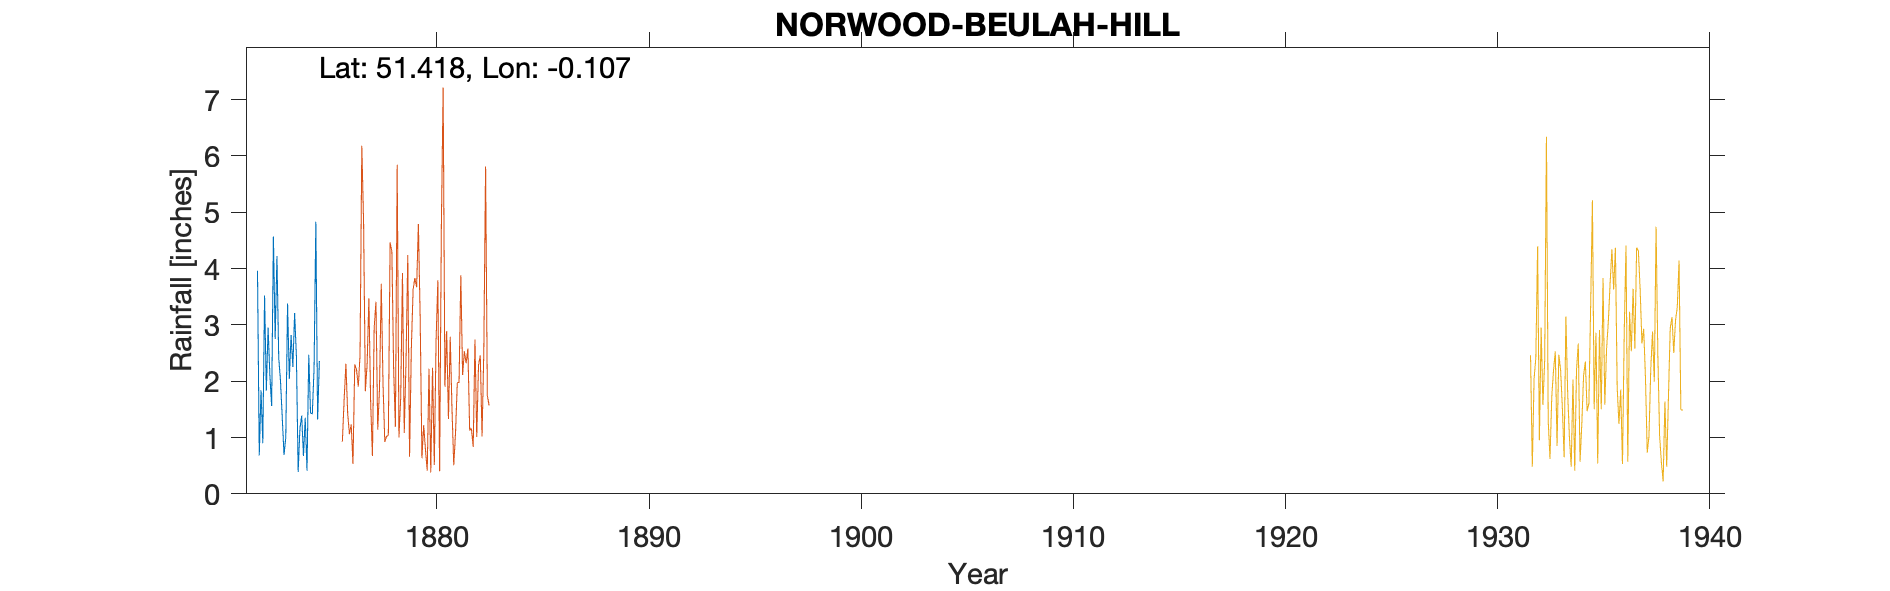

The file beside this chart, header and first rows:
NORWOOD-BEULAH-HILL-NORWOOD-HILL, , , , , , , , , , 
Grid ref, TQ317705, Long, -0.1074, Lat, 51.42, Elevation, 290, ft., , 
Station no, RR8422, , , , , , , , , 
, 1870, 1871, 1872, 1873, 1874, 1875, 1876, 1877, 1878, 1879
January, , , 3.96, 2.42, 1.16, , , , , 
February, , , 0.68, 2.01, 1.39, , , , , 
March, , , 1.84, 1.36, 0.67, , , , , 
April, , , 0.9, 0.69, 1.35, , , , , 
May, , , 3.52, 1, 0.41, , , , , 
June, , , 1.83, 3.38, 2.47, , , , , 
July, , , 2.95, 2.04, 1.43, , , , , 
August, , , 2.1, 2.82, 1.42, , , , , 
September, , , 1.56, 2.25, 2.23, , , , , 
October, , , 4.57, 3.21, 4.83, , , , , 
November, , , 2.75, 2.45, 1.32, , , , , 
December, , , 4.22, 0.39, 2.36, , , , , 
Total, , , 30.88, 24.02, 21.04, , , , , 
NGR is Norbury Hill; the observer Septim…, , , , , , , , , , 
Biggin Hill, a road, is 200m SE and gaug…, , , , , , , , , , 
